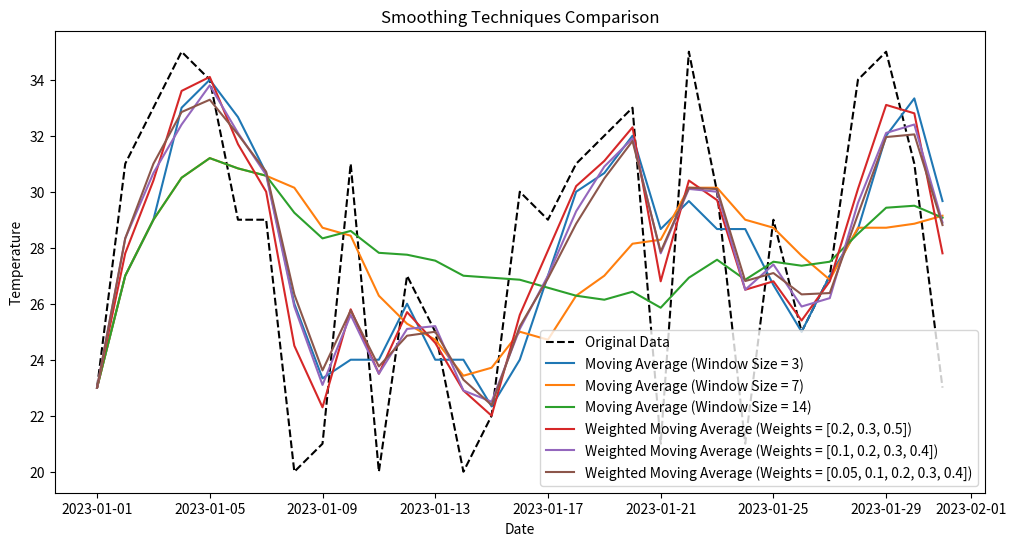

Write Python code to recreate this figure.
import random
import matplotlib.pyplot as plt
import pandas as pd
import numpy as np

# Function to generate synthetic data
def generate_synthetic_data(start_date, end_date):
    start_date = pd.to_datetime(start_date, format='%d/%m/%Y')
    end_date = pd.to_datetime(end_date, format='%d/%m/%Y')

    date_range = pd.date_range(start=start_date, end=end_date)
    temperature_data = [random.randint(20, 35) for _ in range(len(date_range))]

    df = pd.DataFrame({'Date': date_range, 'Temperature': temperature_data})
    return df

# Function to calculate moving average
def moving_average(data, window_size):
    return data['Temperature'].rolling(window=window_size, min_periods=1).mean()

# Function to calculate weighted moving average
def weighted_moving_average(data, weights):
    return data['Temperature'].rolling(window=len(weights), min_periods=1).apply(lambda x: np.sum(x * weights[:len(x)]) / np.sum(weights[:len(x)]), raw=True)

# Function to visualize the data and smoothing effects
def visualize_smoothing(data, window_sizes, weights):
    plt.figure(figsize=(12, 6))

    # Original data
    plt.plot(data['Date'], data['Temperature'], label='Original Data', color='black', linestyle='--')

    # Moving averages with different window sizes
    for window_size in window_sizes:
        ma_data = moving_average(data, window_size)
        plt.plot(data['Date'], ma_data, label=f'Moving Average (Window Size = {window_size})')

    # Weighted moving averages with different weights
    for weight in weights:
        wma_data = weighted_moving_average(data, weight)
        plt.plot(data['Date'], wma_data, label=f'Weighted Moving Average (Weights = {weight})')

    plt.title('Smoothing Techniques Comparison')
    plt.xlabel('Date')
    plt.ylabel('Temperature')
    plt.legend()
    plt.show()

# Example usage
start_date = '01/01/2023'
end_date = '31/01/2023'
window_sizes = [3, 7, 14]  # Different window sizes for moving average
weights = [[0.2, 0.3, 0.5], [0.1, 0.2, 0.3, 0.4], [0.05, 0.1, 0.2, 0.3, 0.4]]  # Different weights for weighted moving average

# Generate synthetic data
synthetic_data = generate_synthetic_data(start_date, end_date)

# Visualize the data and smoothing effects
visualize_smoothing(synthetic_data, window_sizes, weights)
